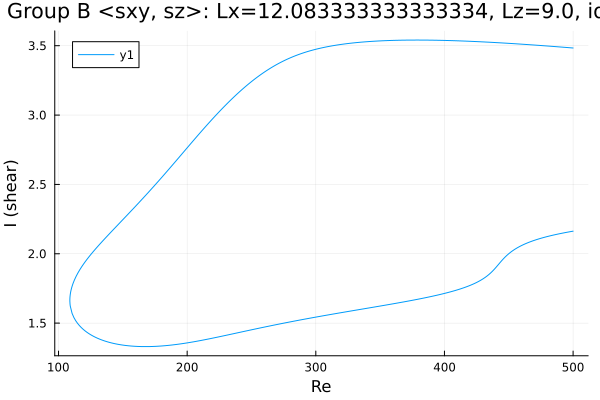

Source data for this figure (header and first rows):
Re, shear
500.0, 3.484
499.7, 3.484
498.2, 3.485
496.8, 3.486
495.4, 3.487
494, 3.488
492.6, 3.489
491.2, 3.49
489.8, 3.491
488.3, 3.492
486.9, 3.493
485.5, 3.494
484.1, 3.495
483.6, 3.495
482.2, 3.496
480.7, 3.497
479.3, 3.498
477.9, 3.499
476.5, 3.5
475.1, 3.501
473.7, 3.502
472.3, 3.503
470.9, 3.504
469.4, 3.505
468, 3.506
466.6, 3.507
465.2, 3.508
463.8, 3.509
462.4, 3.51
461, 3.511
459.5, 3.511
458.1, 3.512
456.7, 3.513
455.3, 3.514
453.9, 3.515
452.5, 3.516
451.1, 3.516
449.6, 3.517
448.2, 3.518
446.8, 3.519
445.4, 3.52
444, 3.52
442.6, 3.521
441.2, 3.522
439.7, 3.523
438.3, 3.523
436.9, 3.524
435.5, 3.525
434.1, 3.526
432.7, 3.526
431.3, 3.527
429.8, 3.528
428.4, 3.528
427, 3.529
425.6, 3.529
424.2, 3.53
422.8, 3.531
421.4, 3.531
419.9, 3.532
418.5, 3.532
... 555 more rows
